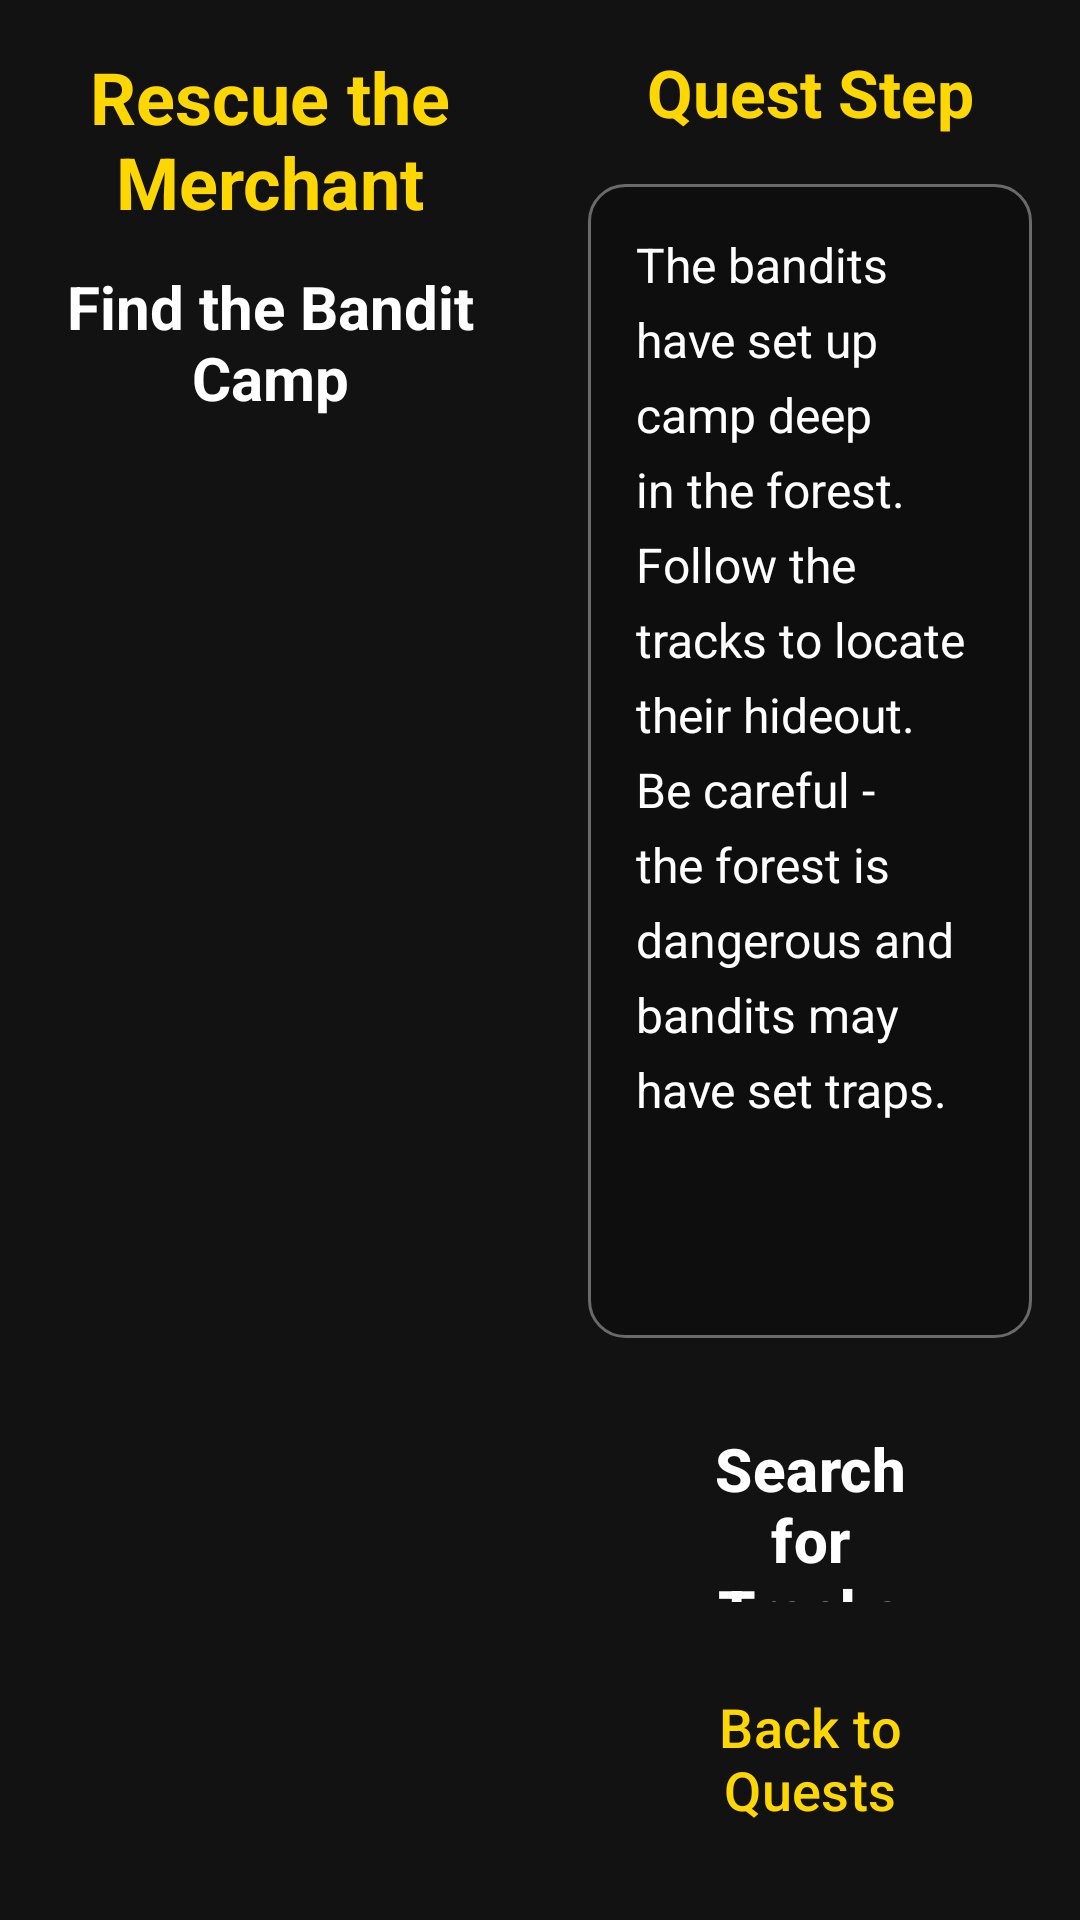

The Android layout XML behind this screen, and the referenced resources:
<!-- AndroidManifest.xml: application theme Theme.DnDGame -->
<!-- res/layout/fragment_quest_step.xml -->
<?xml version="1.0" encoding="utf-8"?>
<LinearLayout xmlns:android="http://schemas.android.com/apk/res/android"
    android:layout_width="match_parent"
    android:layout_height="match_parent"
    android:orientation="horizontal"
    android:background="@drawable/quest_step_bg_landscape"
    android:padding="16dp">

    
    <LinearLayout
        android:layout_width="0dp"
        android:layout_height="match_parent"
        android:layout_weight="1"
        android:orientation="vertical"
        android:paddingEnd="16dp">

        <TextView
            android:id="@+id/questTitleText"
            android:layout_width="match_parent"
            android:layout_height="wrap_content"
            android:text="Rescue the Merchant"
            android:textSize="24sp"
            android:textColor="@color/primary_gold"
            android:textStyle="bold"
            android:gravity="center"
            android:layout_marginBottom="12dp" />

        <TextView
            android:id="@+id/stepTitleText"
            android:layout_width="match_parent"
            android:layout_height="wrap_content"
            android:text="Find the Bandit Camp"
            android:textSize="20sp"
            android:textColor="@color/text_primary"
            android:textStyle="bold"
            android:gravity="center"
            android:layout_marginBottom="16dp" />

        <ImageView
            android:layout_width="match_parent"
            android:layout_height="0dp"
            android:layout_weight="1"
            android:scaleType="centerCrop"
            android:src="@drawable/bandit_camp"
            android:layout_marginBottom="16dp" />

    </LinearLayout>

    
    <LinearLayout
        android:layout_width="0dp"
        android:layout_height="match_parent"
        android:layout_weight="1"
        android:orientation="vertical"
        android:paddingStart="16dp">

        <TextView
            android:layout_width="match_parent"
            android:layout_height="wrap_content"
            android:text="Quest Step"
            android:textSize="22sp"
            android:textColor="@color/primary_gold"
            android:textStyle="bold"
            android:gravity="center"
            android:layout_marginBottom="16dp" />

        <TextView
            android:id="@+id/stepDescriptionText"
            android:layout_width="match_parent"
            android:layout_height="0dp"
            android:layout_weight="1"
            android:text="The bandits have set up camp deep in the forest. Follow the tracks to locate their hideout. Be careful - the forest is dangerous and bandits may have set traps."
            android:textSize="16sp"
            android:textColor="@color/text_primary"
            android:lineSpacingExtra="6dp"
            android:padding="16dp"
            android:background="@drawable/rounded_panel"
            android:layout_marginBottom="16dp" />

        <Button
            android:id="@+id/actionButton"
            android:layout_width="match_parent"
            android:layout_height="70dp"
            android:text="Search for Tracks"
            android:textSize="20sp"
            android:textStyle="bold"
            android:layout_marginBottom="12dp"
            style="@style/PrimaryButton" />

        <Button
            android:id="@+id/backButton"
            android:layout_width="match_parent"
            android:layout_height="60dp"
            android:text="Back to Quests"
            android:textSize="18sp"
            style="@style/SecondaryButton" />

    </LinearLayout>

</LinearLayout>
<!-- resources referenced by this layout -->
<resources>
  <color name="primary_gold">#FFFFD700</color>
  <color name="text_primary">#FFFFFFFF</color>
  <!-- drawable rounded_panel (drawable) -->
  <?xml version="1.0" encoding="utf-8"?>
  <shape xmlns:android="http://schemas.android.com/apk/res/android">
      <solid android:color="#40000000" />
      <corners android:radius="12dp" />
      <stroke
          android:width="1dp"
          android:color="#60FFFFFF" />
  </shape>
  <style name="PrimaryButton" parent="Widget.Material3.Button">
          <item name="android:layout_height">48dp</item>
          <item name="android:layout_margin">8dp</item>
          <item name="android:textColor">@color/text_primary</item>
          <item name="backgroundTint">@color/button_primary</item>
          <item name="cornerRadius">8dp</item>
          <item name="android:textSize">16sp</item>
          <item name="android:textStyle">bold</item>
      </style>
  <style name="SecondaryButton" parent="Widget.Material3.Button.OutlinedButton">
          <item name="android:layout_height">48dp</item>
          <item name="android:layout_margin">8dp</item>
          <item name="android:textColor">@color/primary_gold</item>
          <item name="strokeColor">@color/primary_gold</item>
          <item name="strokeWidth">2dp</item>
          <item name="cornerRadius">8dp</item>
          <item name="android:textSize">16sp</item>
          <item name="android:backgroundTint">@android:color/transparent</item>
      </style>
  <style name="Theme.DnDGame" parent="Theme.Material3.DayNight.NoActionBar">
          <item name="android:windowNoTitle">true</item>
          <item name="android:windowFullscreen">true</item>
          <item name="android:windowContentOverlay">@null</item>
          <item name="colorPrimary">@color/primary</item>
          <item name="colorPrimaryVariant">@color/primary_dark</item>
          <item name="colorOnPrimary">@color/text_white</item>
  
          <item name="colorSecondary">@color/accent</item>
          <item name="colorSecondaryVariant">@color/accent</item>
          <item name="colorOnSecondary">@color/text_black</item>
  
          <item name="android:windowBackground">@color/background_dark</item>
          <item name="android:statusBarColor">@color/transparent</item>
          <item name="android:navigationBarColor">@color/transparent</item>
  
          <item name="android:windowLightStatusBar">false</item>
  
          <item name="android:windowDrawsSystemBarBackgrounds">true</item>
          <item name="android:windowTranslucentStatus">true</item>
          <item name="android:windowTranslucentNavigation">true</item>
  
          
          <item name="cardViewStyle">@style/CardStyle</item>
      </style>
  <color name="button_primary">#FF6200EE</color>
  <color name="primary">#6200EE</color>
  <color name="primary_dark">#3700B3</color>
  <color name="text_white">#FFFFFF</color>
  <color name="accent">#03DAC5</color>
  <color name="text_black">#000000</color>
  <color name="background_dark">#121212</color>
  <color name="transparent">#00000000</color>
  <style name="CardStyle" parent="@android:style/Widget">
          <item name="android:background">@drawable/card_bg</item>
          <item name="android:radius">12dp</item>
          <item name="android:elevation">8dp</item>
          <item name="android:padding">16dp</item>
      </style>
  <!-- drawable card_bg (drawable) -->
  <?xml version="1.0" encoding="utf-8"?>
  <shape xmlns:android="http://schemas.android.com/apk/res/android"
      android:shape="rectangle">
  
      <solid android:color="@color/background_surface"/>
  
      <corners android:radius="12dp"/>
  
      <stroke
          android:width="1dp"
          android:color="@color/primary_light"/>
  </shape>
  <color name="background_surface">#1E1E1E</color>
  <color name="primary_light">#BB86FC</color>
</resources>
